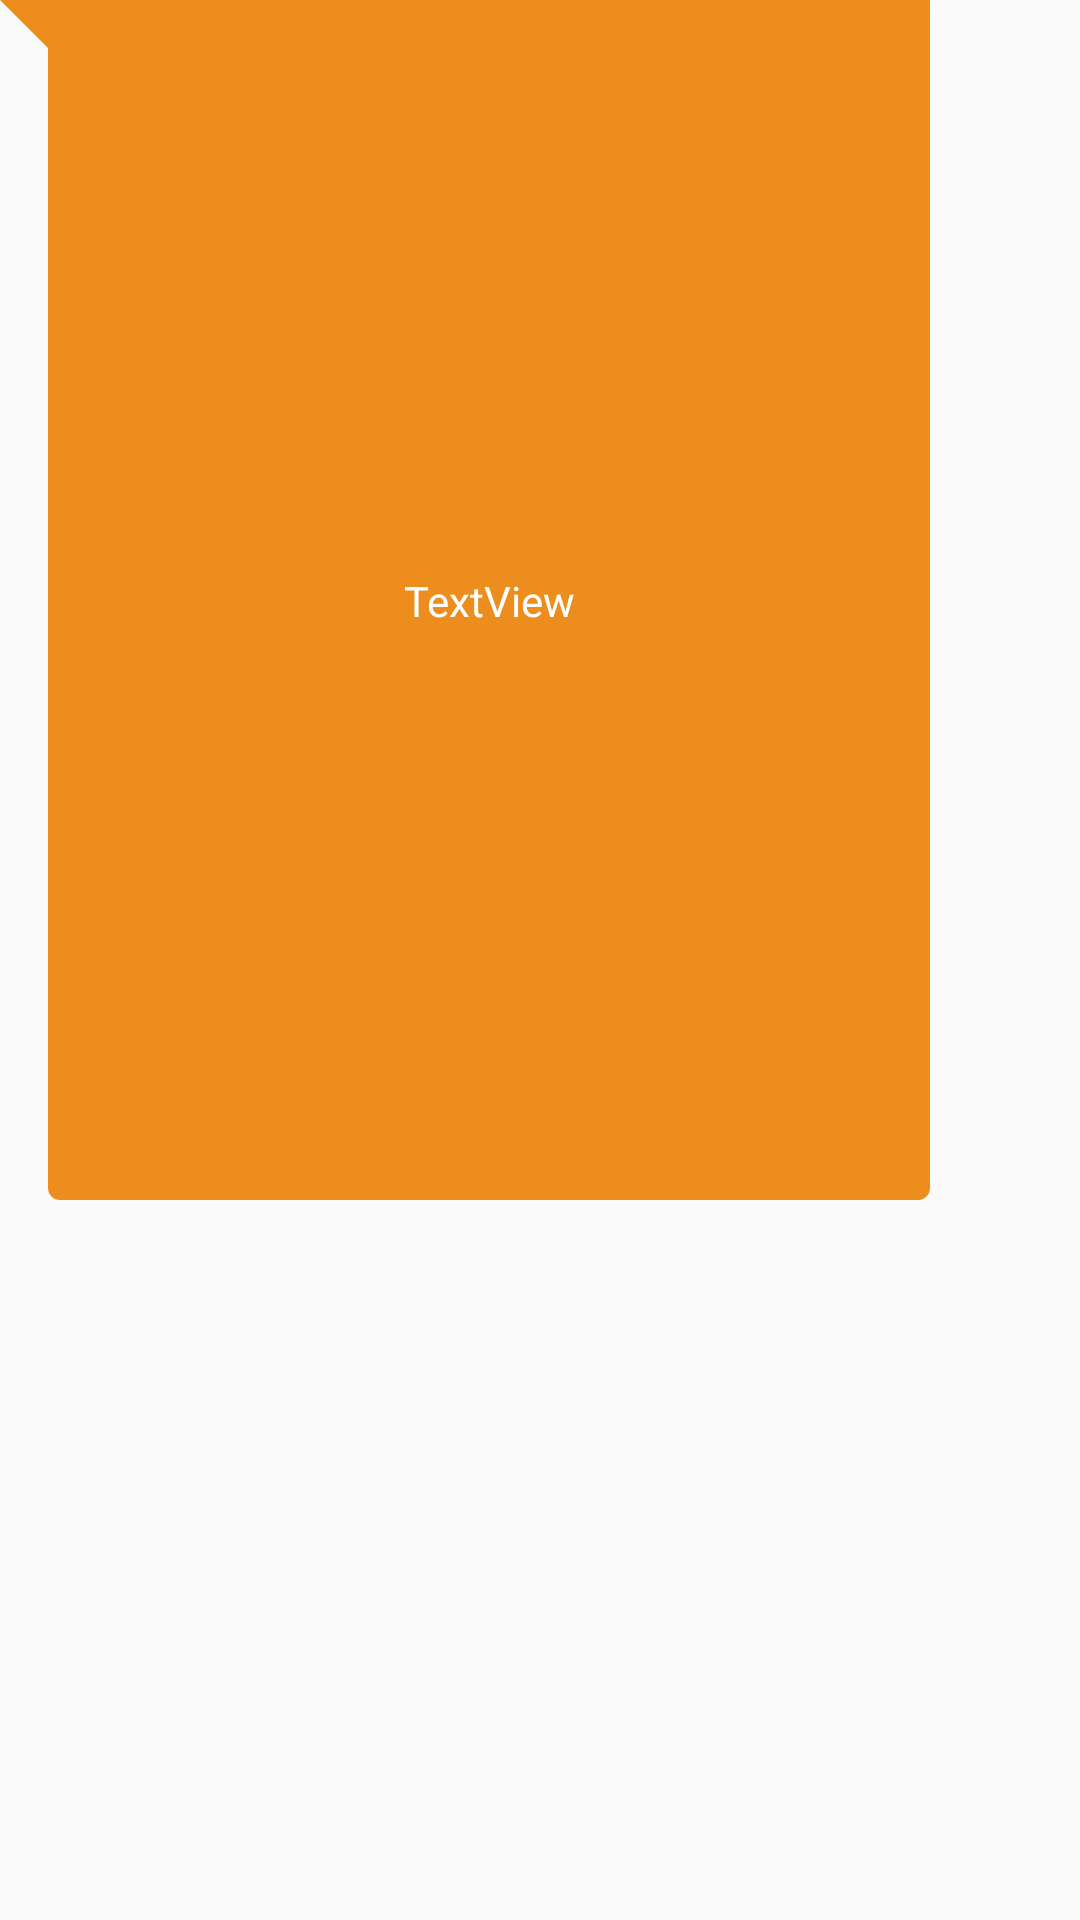

This screen was rendered from an Android layout file. Write that file and the resources it references.
<!-- AndroidManifest.xml: application theme Theme.Gossip -->
<!-- res/layout/receiver.xml -->
<?xml version="1.0" encoding="utf-8"?>
<androidx.constraintlayout.widget.ConstraintLayout xmlns:android="http://schemas.android.com/apk/res/android"
    xmlns:app="http://schemas.android.com/apk/res-auto"
    xmlns:tools="http://schemas.android.com/tools"
    android:layout_width="wrap_content"
    android:layout_height="wrap_content"
    android:layout_marginLeft="5dp"
    android:layout_marginTop="5dp"
    android:layout_marginRight="7dp"
    android:background="@drawable/bg_receiver"
    android:maxWidth="310dp"
    android:maxHeight="400dp"
    android:minHeight="30dp">

    <TextView
        android:id="@+id/receiverText"
        android:layout_width="wrap_content"
        android:layout_height="wrap_content"
        android:layout_margin="8dp"
        android:layout_marginBottom="3dp"
        android:inputType="textLongMessage|textMultiLine"
        android:maxWidth="270dp"
        android:minWidth="50dp"
        android:text="TextView"
        android:textColor="@color/white"
        app:layout_constraintBottom_toBottomOf="parent"
        app:layout_constraintEnd_toEndOf="parent"
        app:layout_constraintStart_toStartOf="@+id/guideline2"
        app:layout_constraintTop_toTopOf="parent" />

    <androidx.constraintlayout.widget.Guideline
        android:id="@+id/guideline2"
        android:layout_width="wrap_content"
        android:layout_height="wrap_content"
        android:orientation="vertical"
        app:layout_constraintGuide_begin="16dp" />

</androidx.constraintlayout.widget.ConstraintLayout>
<!-- resources referenced by this layout -->
<resources>
  <color name="white">#FFFFFFFF</color>
  <!-- drawable bg_receiver (drawable) -->
  <?xml version="1.0" encoding="utf-8"?>
  <layer-list xmlns:android="http://schemas.android.com/apk/res/android">
      <item>
          <rotate
              android:fromDegrees="-45"
              android:pivotX="0%"
              android:pivotY="0%"
              android:toDegrees="0" >
              <shape android:shape="rectangle" >
                  <solid android:color="@color/primary_col" />
              </shape>
          </rotate>
      </item>
      <item android:left="16dp">
          <shape android:shape="rectangle" >
              <solid android:color="@color/primary_col" />
              <corners android:radius="4dp" />
          </shape>
      </item>
  </layer-list>
  <style name="Theme.Gossip" parent="Theme.AppCompat.Light.NoActionBar">
          
          <item name="colorPrimary">@color/primary_col</item>
          <item name="colorPrimaryVariant">@color/primary_col</item>
          <item name="colorOnPrimary">@color/white</item>
          
          <item name="colorSecondary">@color/teal_200</item>
          <item name="colorSecondaryVariant">@color/teal_700</item>
          <item name="colorOnSecondary">@color/black</item>
          
          <item name="android:statusBarColor" tools:targetApi="l">?attr/colorPrimaryVariant</item>
          
          <item name="android:editTextColor">@android:color/white</item>
  
          <item name="android:textColorHint">@android:color/white</item>
  
      </style>
  <color name="primary_col">#FFEC8D1D</color>
  <color name="teal_200">#FF03DAC5</color>
  <color name="teal_700">#FF018786</color>
  <color name="black">#FF000000</color>
</resources>
